Run: headless pygame with SDL's dummy video driver; simulated clock (each Clock.tick advances the game by its frame time, no real sleeping); random seed 0; keys injected as events and as key.get_pressed() state; no mouse input.
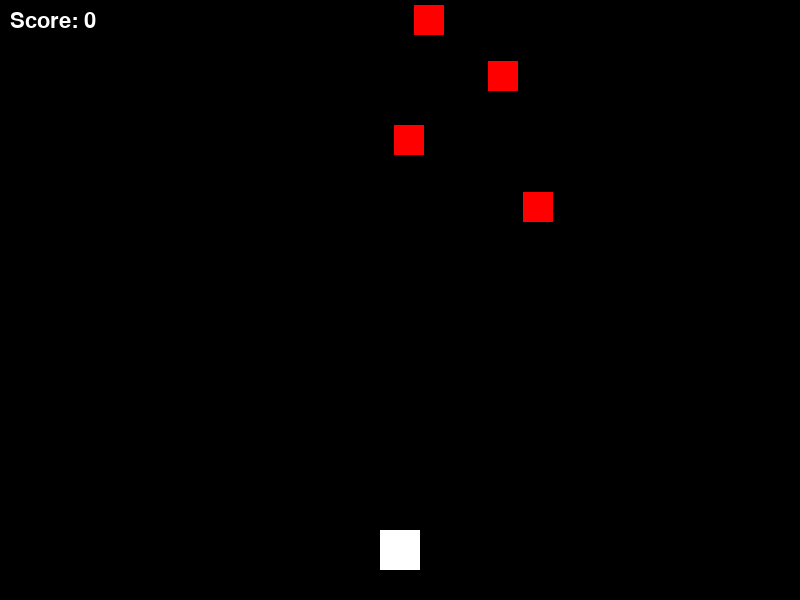
Frame 1 of 4 · flips 1–60 · no input
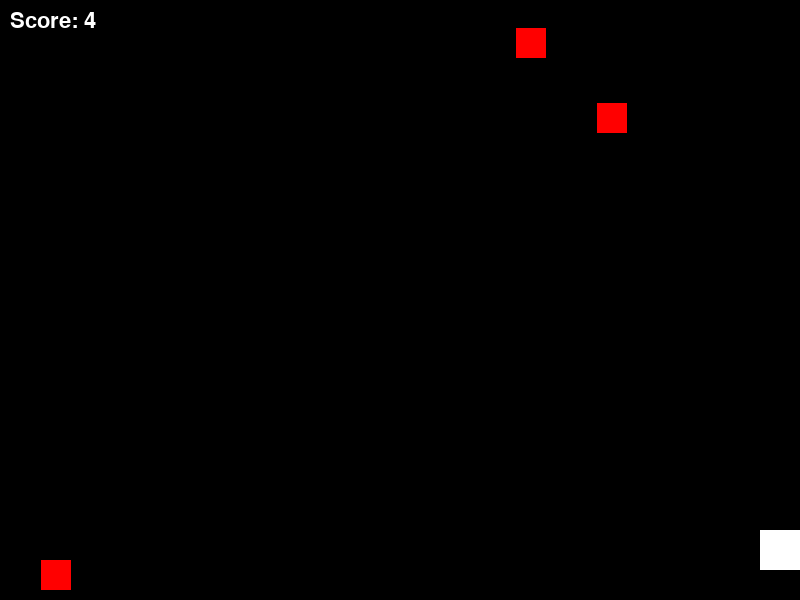
Frame 2 of 4 · flips 61–180 · tapped SPACE, RETURN · held RIGHT (→), D
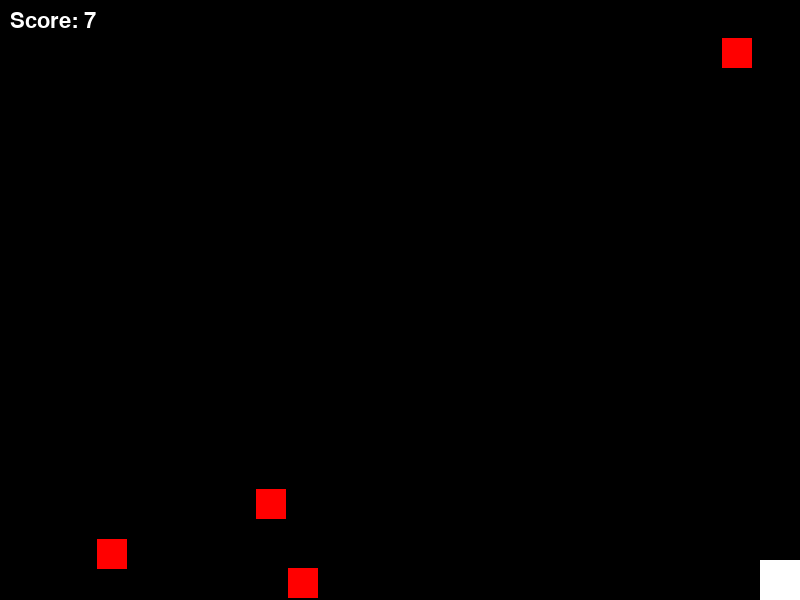
Frame 3 of 4 · flips 181–300 · held DOWN (↓), S
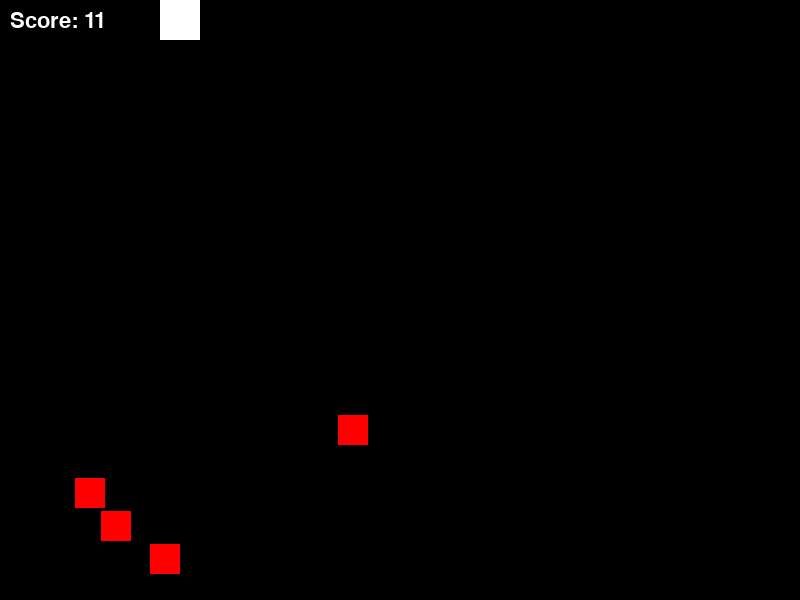
Frame 4 of 4 · flips 301–420 · held LEFT (←), A, UP (↑), W

The pygame program that drew these frames:

import pygame
import random

pygame.init()

WIDTH, HEIGHT = 800, 600
win = pygame.display.set_mode((WIDTH, HEIGHT))
clock = pygame.time.Clock()
FPS = 60

# defining colors to safe time later, for the final assignment
BLACK = (0, 0, 0)
WHITE = (255, 255, 255)
RED = (255, 0, 0)

# implementing surface
player_surf = pygame.Surface((40, 40))
player_surf.fill(WHITE)
player_rect = player_surf.get_rect(center=(WIDTH//2, HEIGHT - 50))

blocks = []
for _ in range(5):
    rect = pygame.Rect(random.randint(0, WIDTH - 30), random.randint(-600, -50), 30, 30)
    blocks.append(rect)

score = 0
font = pygame.font.SysFont("arial", 32)

# Shows instructions at the beginning
win.fill(BLACK)
instruction_text = font.render("Use Arrow Keys to Move. Avoid Red Blocks!", True, WHITE)
win.blit(instruction_text, (100, HEIGHT//2))
pygame.display.flip()
pygame.time.delay(2000)

running = True
while running:
    win.fill(BLACK)

    for event in pygame.event.get():
        if event.type == pygame.QUIT:
            running = False

    keys = pygame.key.get_pressed() # movement commands
    if keys[pygame.K_LEFT]:
        player_rect.x -= 5
    if keys[pygame.K_RIGHT]:
        player_rect.x += 5
    if keys[pygame.K_UP]:
        player_rect.y -= 5
    if keys[pygame.K_DOWN]:
        player_rect.y += 5

    player_rect.clamp_ip(win.get_rect())

    for block in blocks: # "Enemies" or Obstacles rather
        block.y += 5
        pygame.draw.rect(win, RED, block)
        if block.y > HEIGHT:
            block.x = random.randint(0, WIDTH - 30)
            block.y = random.randint(-100, -50)
            score += 1
        if player_rect.colliderect(block): # Game over condition
            text = font.render("Game Over", True, RED)
            win.blit(text, (WIDTH//2 - text.get_width()//2, HEIGHT//2))
            pygame.display.flip()
            pygame.time.delay(2000)
            running = False

    if score >= 100: # Winning condtion
        text = font.render("You won!", True, WHITE)
        win.blit(text, (WIDTH//2 - text.get_width()//2, HEIGHT//2))
        pygame.display.flip()
        pygame.time.delay(2000)
        running = False

    win.blit(player_surf, player_rect)
    score_surf = font.render(f"Score: {score}", True, WHITE)
    win.blit(score_surf, (10, 10))

    pygame.display.flip()
    clock.tick(FPS)

pygame.quit()

# note to self, adding this in the final assignment
